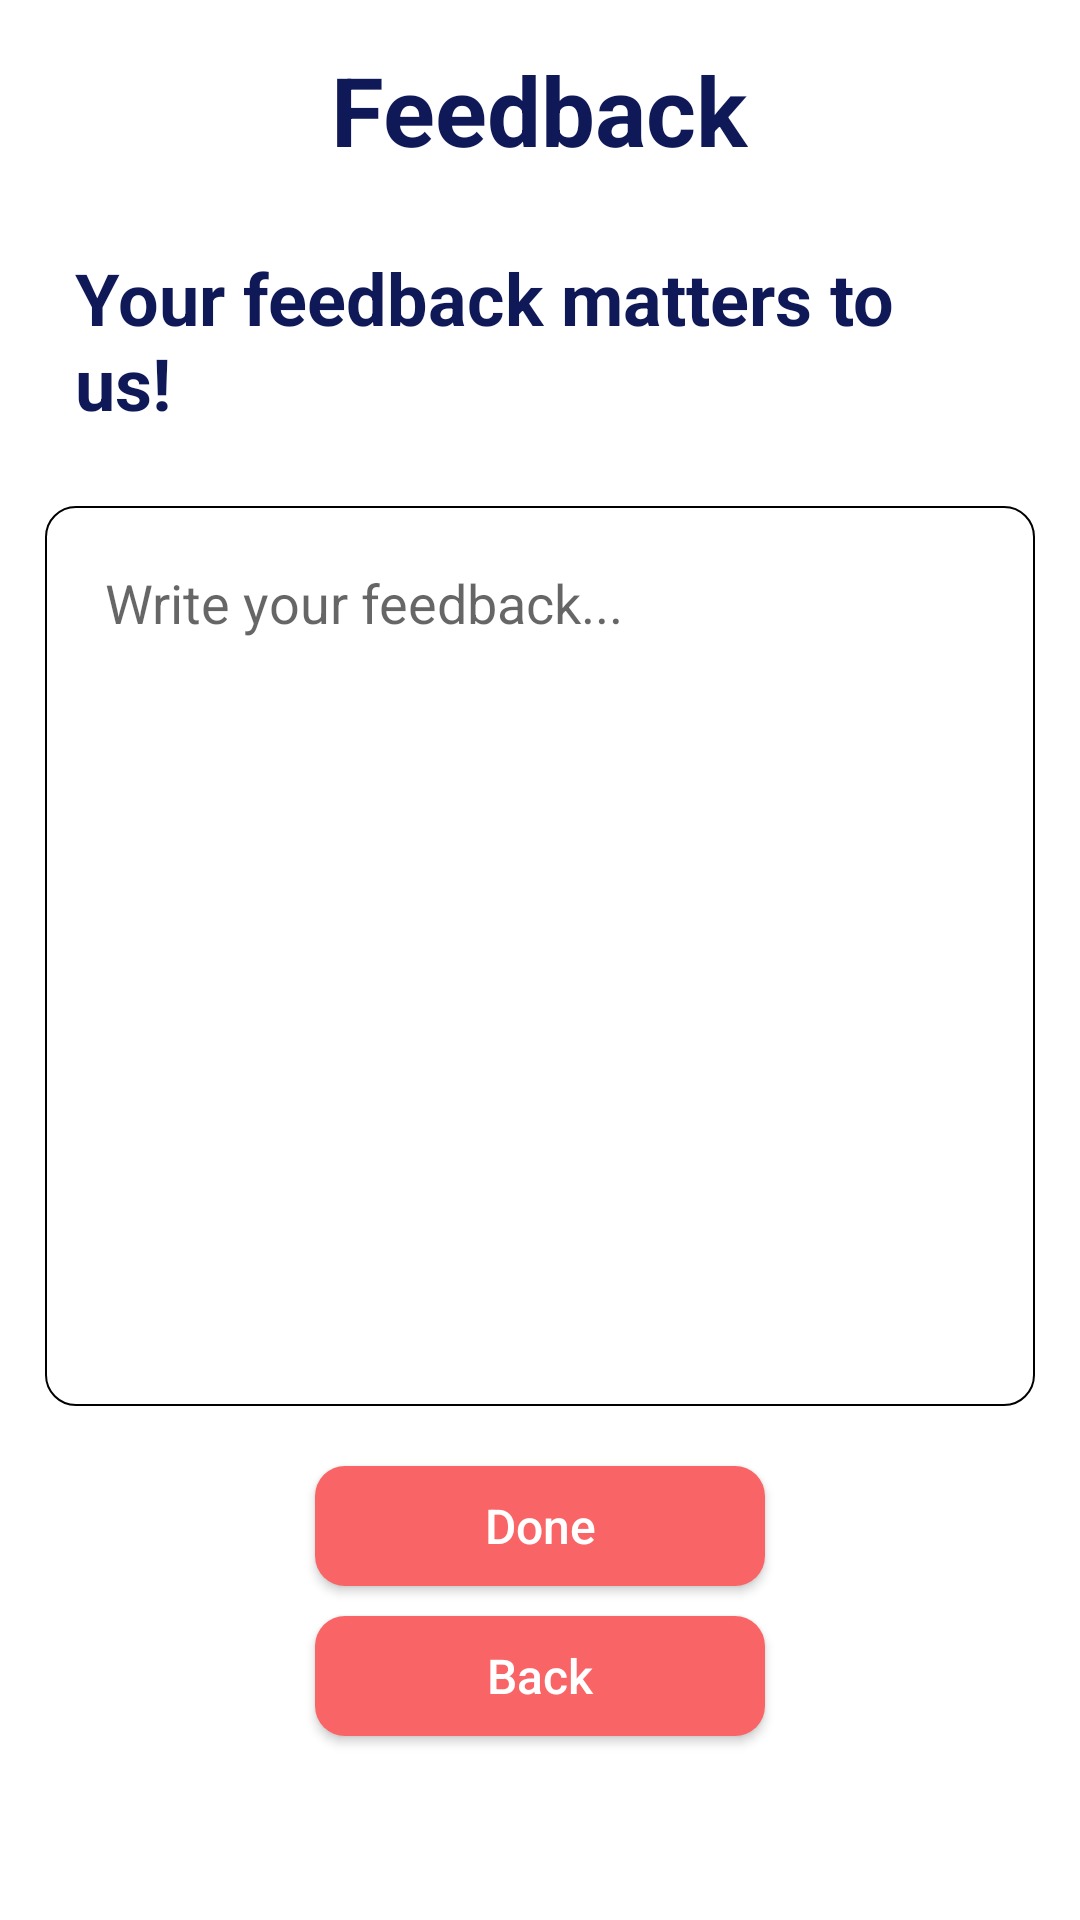

The Android layout XML behind this screen, and the referenced resources:
<!-- AndroidManifest.xml: application theme Theme.KD -->
<!-- res/layout/activity_feedback.xml -->
<?xml version="1.0" encoding="utf-8"?>
<LinearLayout xmlns:android="http://schemas.android.com/apk/res/android"
    xmlns:app="http://schemas.android.com/apk/res-auto"
    xmlns:tools="http://schemas.android.com/tools"
    android:layout_width="match_parent"
    android:layout_height="match_parent"
    android:orientation="vertical"
    android:padding="15dp"
    tools:context=".Feedback">

    <TextView
        android:layout_width="wrap_content"
        android:layout_height="wrap_content"
        android:text="Feedback"
        android:layout_gravity="center"
        android:textColor="@color/blue"
        android:textSize="32sp"
        android:textStyle="bold" />
    <LinearLayout
        android:layout_width="match_parent"
        android:layout_height="wrap_content"
        android:layout_margin="10dp"
        android:orientation="horizontal">


        <TextView
            android:layout_width="wrap_content"
            android:layout_height="wrap_content"
            android:text="Your feedback matters to us!"
            android:layout_marginTop="15dp"
            android:textColor="@color/blue"
            android:textSize="24sp"
            android:textStyle="bold" />

    </LinearLayout>

    <EditText
        android:layout_width="match_parent"
        android:layout_height="300dp"
        android:layout_marginTop="15dp"
        android:background="@drawable/round_corners_outline"
        android:gravity="left|top"
        android:hint="Write your feedback..."
        android:inputType="text"
        android:padding="20dp" />

    <androidx.appcompat.widget.AppCompatButton
        android:layout_width="150dp"
        android:layout_height="40dp"
        android:layout_gravity="center"
        android:layout_marginTop="20dp"
        android:background="@drawable/round_corners"
        android:backgroundTint="@color/pink"
        android:gravity="center_vertical|center"
        android:text="Done"
        android:textSize="16sp"
        android:onClick="give_feedback"
        android:textAllCaps="false"
        android:textColor="@color/white" />
    <androidx.appcompat.widget.AppCompatButton
        android:layout_width="150dp"
        android:layout_height="40dp"
        android:layout_gravity="center"
        android:layout_marginTop="10dp"
        android:background="@drawable/round_corners"
        android:backgroundTint="@color/pink"
        android:gravity="center_vertical|center"
        android:text="Back"
        android:onClick="call_main_activity"
        android:textSize="16sp"
        android:textAllCaps="false"
        android:textColor="@color/white" />


</LinearLayout>
<!-- resources referenced by this layout -->
<resources>
  <color name="blue">#101957</color>
  <color name="pink">#F96567</color>
  <color name="white">#FFFFFFFF</color>
  <!-- drawable round_corners (drawable-v24) -->
  <?xml version="1.0" encoding="utf-8"?>
  <shape
      android:shape = "rectangle"
      xmlns:android="http://schemas.android.com/apk/res/android">
      <solid android:color="@color/white"/>
      <corners android:radius="10dp"/>
  </shape>
  <!-- drawable round_corners_outline (drawable-v24) -->
  <?xml version="1.0" encoding="utf-8"?>
  <shape
      android:shape = "rectangle"
      xmlns:android="http://schemas.android.com/apk/res/android">
      <solid android:color="@color/white"/>
      <stroke android:width="0.5dp"/>
      <corners android:radius="10dp"/>
  </shape>
  <style name="Theme.KD" parent="Theme.MaterialComponents.DayNight.NoActionBar">
          
          <item name="colorPrimary">@color/purple_500</item>
          <item name="colorPrimaryVariant">@color/purple_700</item>
          <item name="colorOnPrimary">@color/white</item>
          
          <item name="colorSecondary">@color/teal_200</item>
          <item name="colorSecondaryVariant">@color/teal_700</item>
          <item name="colorOnSecondary">@color/black</item>
          
          <item name="android:statusBarColor" tools:targetApi="l">?attr/colorPrimaryVariant</item>
          
      </style>
  <color name="purple_500">#FF6200EE</color>
  <color name="purple_700">#FF3700B3</color>
  <color name="teal_200">#FF03DAC5</color>
  <color name="teal_700">#FF018786</color>
  <color name="black">#FF000000</color>
</resources>
